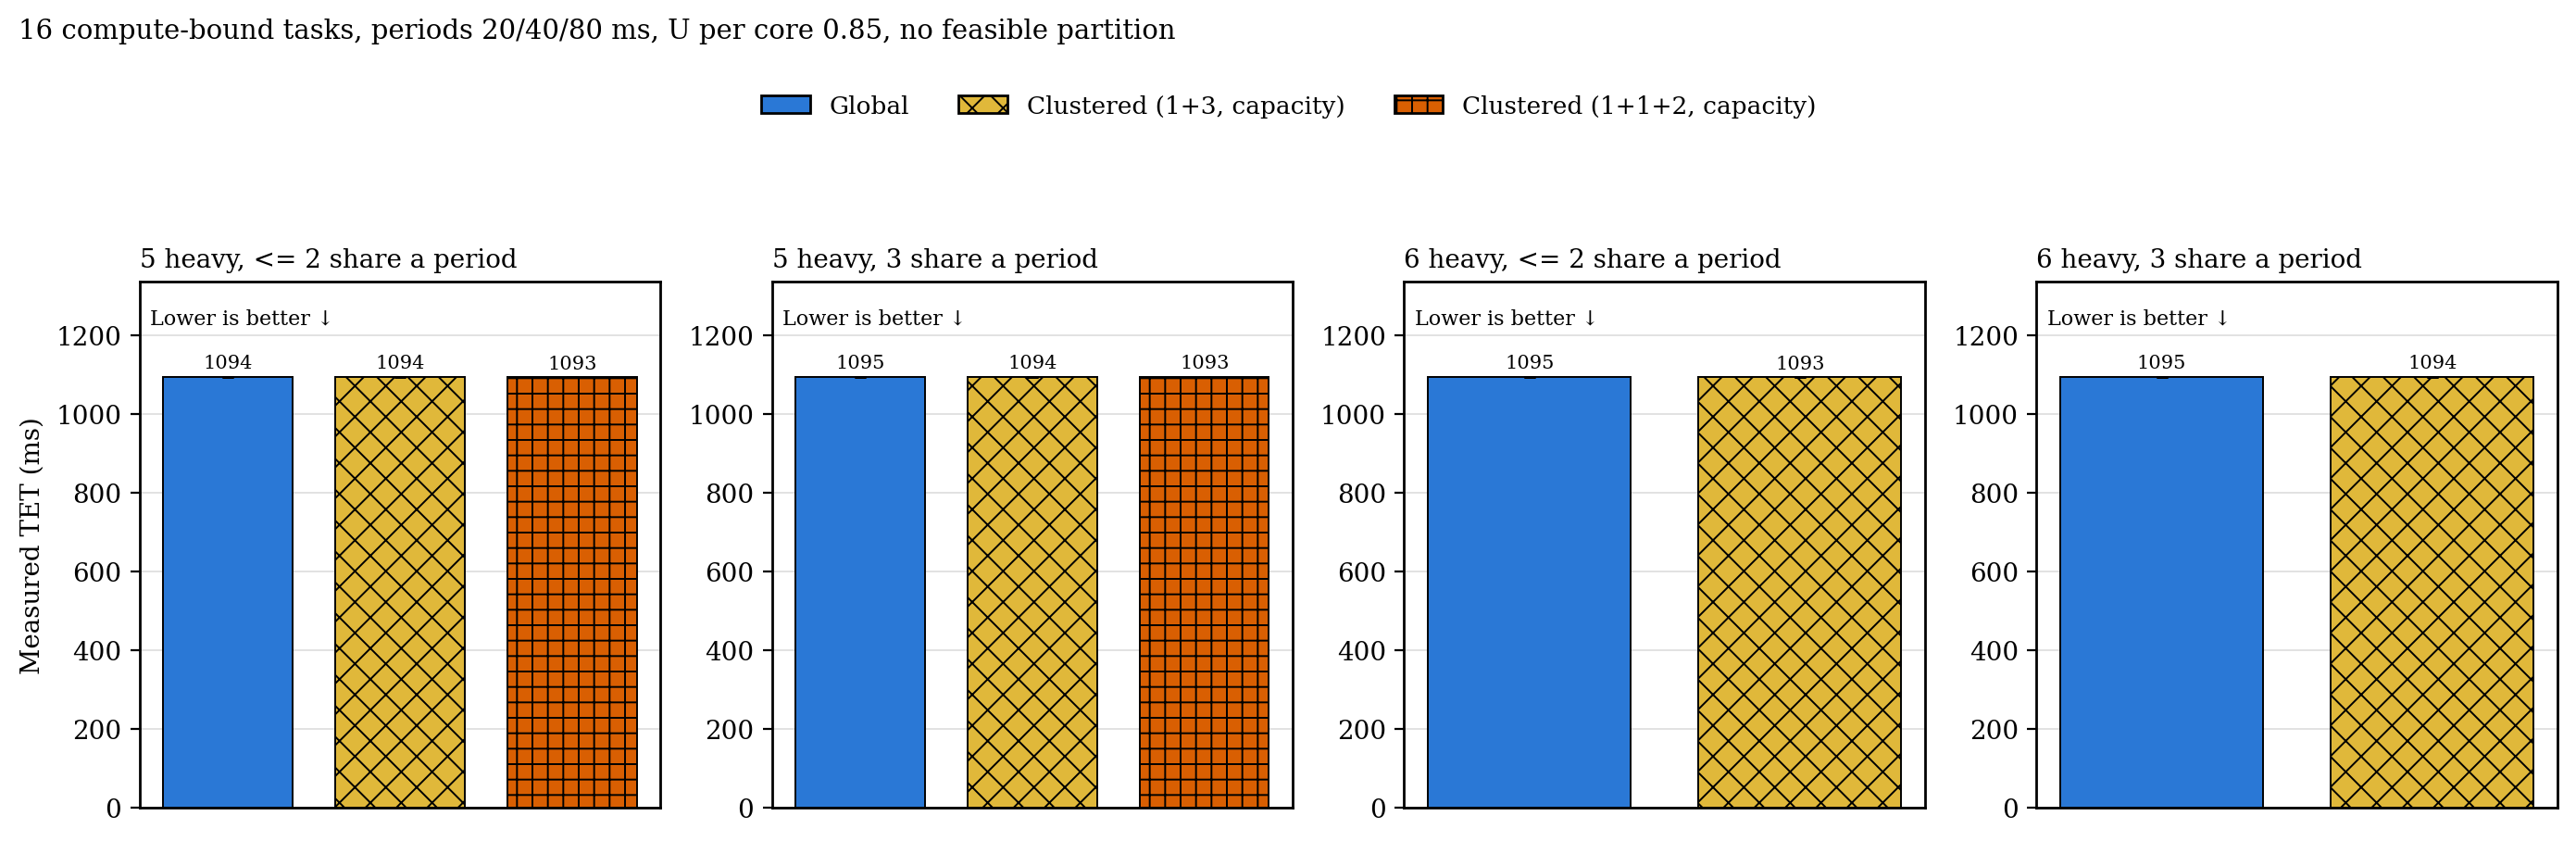

Source data for this figure (header and first rows):
heaviness, metric, load, configuration, n, median, q1, q3
h5-stagger, tet_ns, 0.85, g, 34, 1094, 1094, 1095
h5-stagger, tet_ns, 0.85, c_cap, 30, 1094, 1094, 1094
h5-stagger, tet_ns, 0.85, c2_cap, 31, 1093, 1093, 1094
h5-sync, tet_ns, 0.85, g, 23, 1095, 1094, 1095
h5-sync, tet_ns, 0.85, c_cap, 30, 1094, 1094, 1094
h5-sync, tet_ns, 0.85, c2_cap, 24, 1093, 1093, 1094
h6-stagger, tet_ns, 0.85, g, 40, 1095, 1094, 1095
h6-stagger, tet_ns, 0.85, c_cap, 7, 1093, 1093, 1093
h6-sync, tet_ns, 0.85, g, 24, 1095, 1094, 1095
h6-sync, tet_ns, 0.85, c_cap, 13, 1094, 1093, 1094
